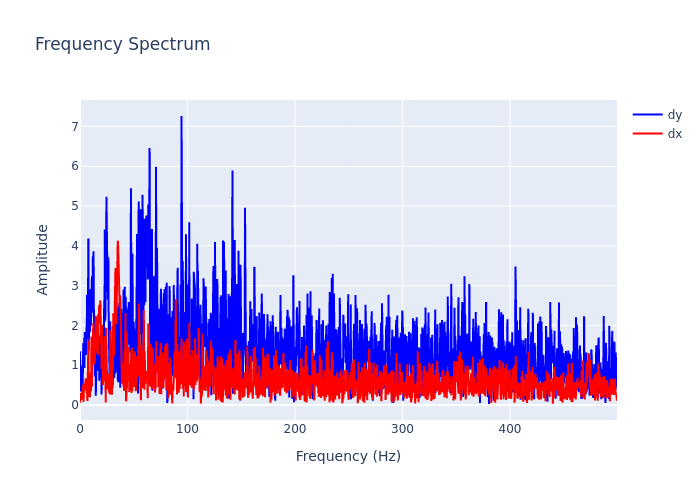

Data behind this chart, as committed beside it:
, frequency, dx, dy
0, 0.0, 0.05545, 1.353
1, 0.2999, 0.288, 1.024
2, 0.5997, 0.2821, 0.3437
3, 0.8996, 0.1311, 0.4222
4, 1.199, 0.1515, 0.3917
5, 1.499, 0.1639, 0.7035
6, 1.799, 0.1322, 0.5752
7, 2.099, 0.3021, 0.9917
8, 2.399, 0.1651, 0.2894
9, 2.699, 0.5084, 0.828
10, 2.999, 0.4565, 1.555
11, 3.298, 0.07646, 1.1
12, 3.598, 0.4852, 1.033
13, 3.898, 0.3368, 1.688
14, 4.198, 0.3546, 0.9303
15, 4.498, 0.4632, 1.811
16, 4.798, 0.617, 1.812
17, 5.097, 0.5194, 1.784
18, 5.397, 0.6724, 1.258
19, 5.697, 0.427, 1.298
20, 5.997, 0.5199, 1.974
21, 6.297, 0.2862, 1.878
22, 6.597, 0.322, 2.772
23, 6.897, 0.1037, 2.708
24, 7.196, 0.5492, 1.643
25, 7.496, 1.032, 2.241
26, 7.796, 1.619, 4.184
27, 8.096, 0.1985, 1.387
28, 8.396, 0.6636, 2.326
29, 8.696, 0.8006, 2.472
30, 8.996, 0.4095, 2.359
31, 9.295, 0.1935, 1.827
32, 9.595, 0.6576, 2.812
33, 9.895, 0.4746, 2.917
34, 10.19, 0.338, 2.001
35, 10.49, 1.291, 2.668
36, 10.79, 1.722, 2.914
37, 11.09, 0.4675, 3.232
38, 11.39, 1.092, 3.118
39, 11.69, 1.522, 2.317
40, 11.99, 1.81, 3.756
41, 12.29, 2.051, 2.426
42, 12.59, 1.722, 3.865
43, 12.89, 1.514, 2.447
44, 13.19, 1.32, 1.788
45, 13.49, 1.018, 1.959
46, 13.79, 1.101, 0.9901
47, 14.09, 1.427, 0.7088
48, 14.39, 1.301, 1.321
49, 14.69, 2.241, 0.2298
50, 14.99, 1.814, 0.5826
51, 15.29, 2.013, 0.9521
52, 15.59, 2.21, 0.9119
53, 15.89, 1.664, 1.74
54, 16.19, 1.392, 0.8543
55, 16.49, 1.263, 1.192
56, 16.79, 1.283, 1.145
57, 17.09, 2.287, 1.822
58, 17.39, 2.046, 1.065
59, 17.69, 2.426, 1.082
... 1,607 more rows
